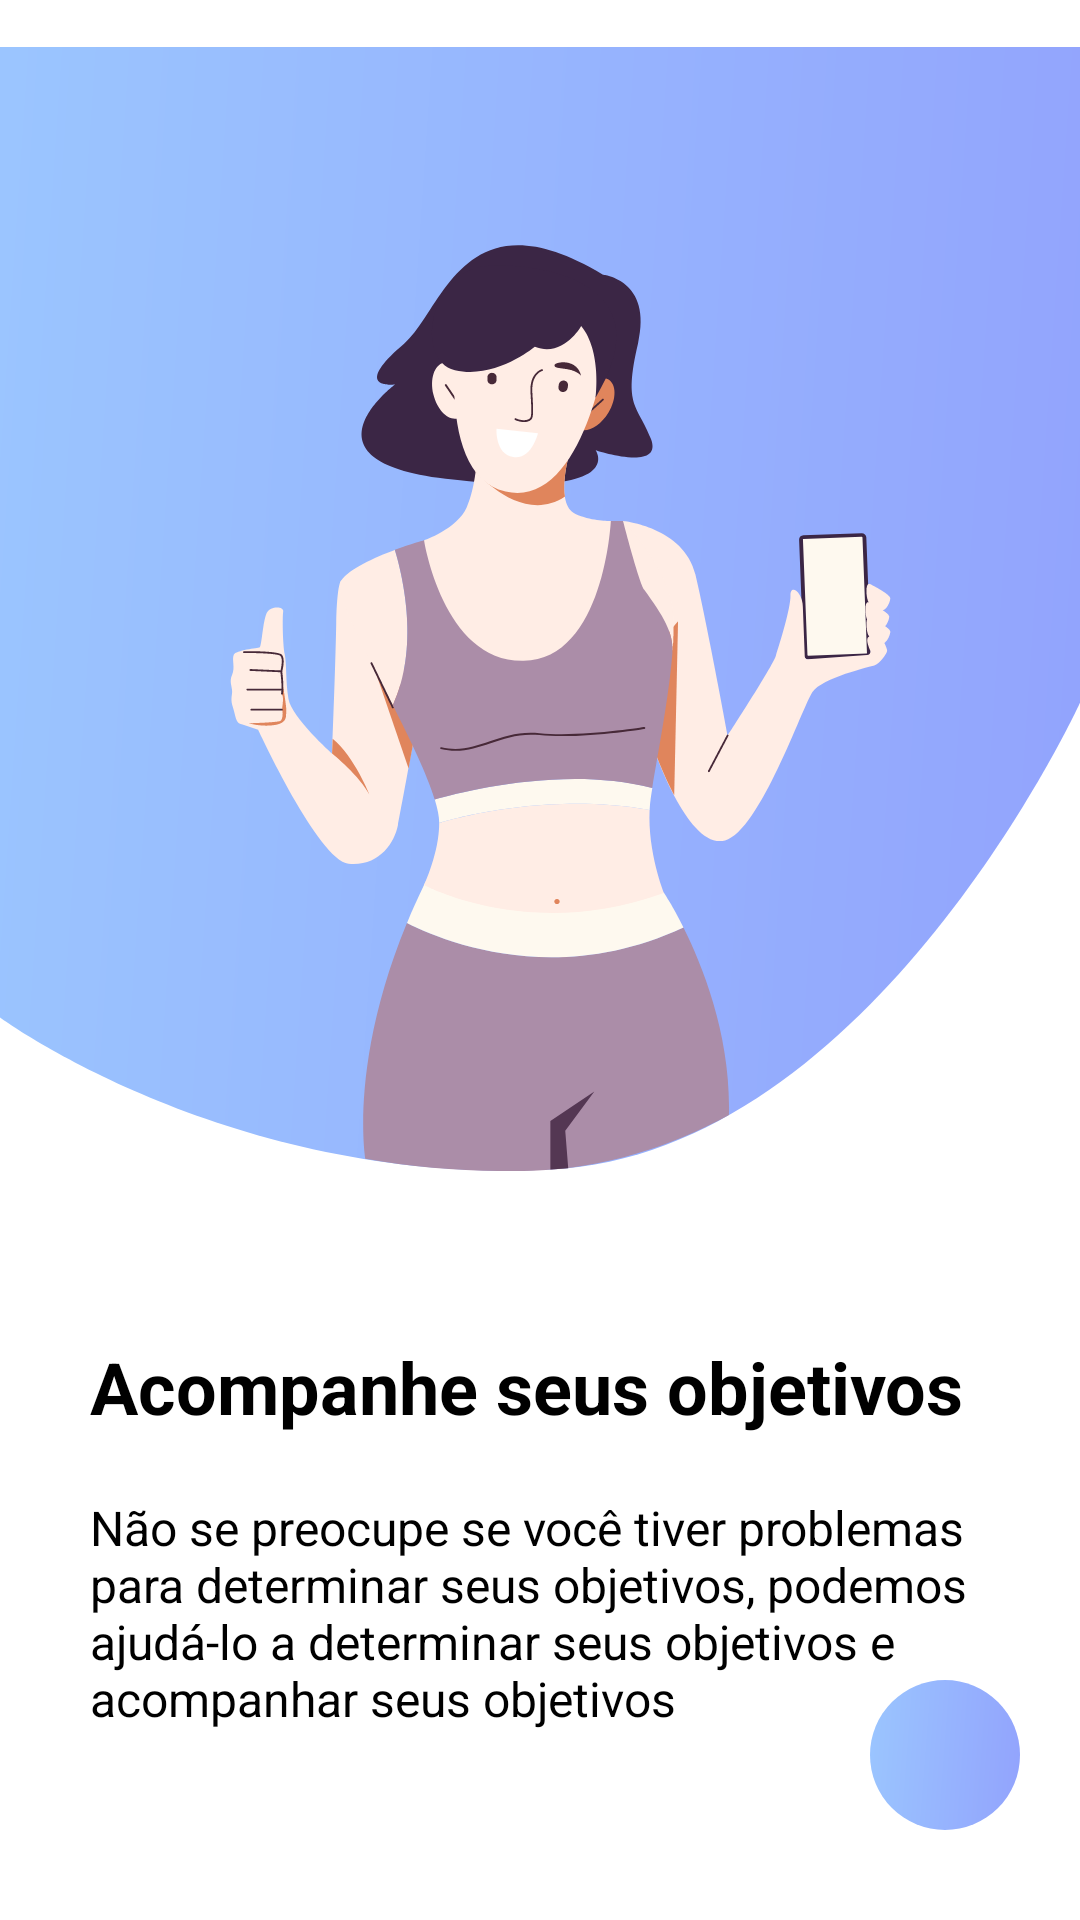

Produce the Android XML layout that renders to this screen, including the resource entries it uses.
<!-- AndroidManifest.xml: application theme Theme.FitnessApp -->
<!-- res/layout/activity_list_onboarding.xml -->
<?xml version="1.0" encoding="utf-8"?>
<layout xmlns:android="http://schemas.android.com/apk/res/android"
    xmlns:app="http://schemas.android.com/apk/res-auto"
    xmlns:tools="http://schemas.android.com/tools">

    <androidx.constraintlayout.widget.ConstraintLayout
        android:id="@+id/containerLayout"
        android:layout_width="match_parent"
        android:layout_height="match_parent">

        <ImageView
            android:id="@+id/imagePerson"
            android:layout_width="wrap_content"
            android:layout_height="wrap_content"
            android:src="@drawable/ic_people_one"
            app:layout_constraintEnd_toEndOf="parent"
            app:layout_constraintStart_toStartOf="parent"
            app:layout_constraintTop_toTopOf="parent" />

        <ImageButton
            android:id="@+id/imgBtnGo"
            android:layout_width="wrap_content"
            android:layout_height="wrap_content"
            android:layout_marginHorizontal="20dp"
            android:layout_marginBottom="30dp"
            android:background="@drawable/ic_button_round"
            app:layout_constraintBottom_toBottomOf="parent"
            app:layout_constraintEnd_toEndOf="parent" />

        <ImageButton
            android:id="@+id/arroyView"
            android:layout_width="wrap_content"
            android:layout_height="wrap_content"
            android:layout_marginHorizontal="20dp"
            android:background="@drawable/ic_arrow_left"
            app:layout_constraintBottom_toBottomOf="@+id/imgBtnGo"
            app:layout_constraintEnd_toEndOf="@+id/imgBtnGo"
            app:layout_constraintStart_toStartOf="@+id/imgBtnGo"
            app:layout_constraintTop_toTopOf="@+id/imgBtnGo" />

        <TextView
            android:id="@+id/tittleObjective"
            style="@style/black_normal_24sp"
            android:layout_width="match_parent"
            android:layout_height="wrap_content"
            android:layout_marginHorizontal="30dp"
            android:layout_marginTop="40dp"
            android:text="@string/trackyourGoal"
            android:textStyle="bold"
            app:layout_constraintStart_toStartOf="parent"
            app:layout_constraintTop_toBottomOf="@+id/imagePerson" />

        <TextView
            android:id="@+id/textView"
            style="@style/black_normal_16sp"
            android:layout_width="match_parent"
            android:layout_height="wrap_content"
            android:layout_marginHorizontal="30dp"
            android:layout_marginTop="20dp"
            android:text="@string/descriptionOneOnboarding"
            android:textStyle="normal"
            app:layout_constraintEnd_toEndOf="@+id/tittleObjective"
            app:layout_constraintStart_toStartOf="@+id/tittleObjective"
            app:layout_constraintTop_toBottomOf="@+id/tittleObjective" />


    </androidx.constraintlayout.widget.ConstraintLayout>

</layout>
<!-- resources referenced by this layout -->
<resources>
  <!-- drawable ic_button_round (drawable) -->
  <vector xmlns:android="http://schemas.android.com/apk/res/android"
      xmlns:aapt="http://schemas.android.com/aapt"
      android:width="50dp"
      android:height="50dp"
      android:viewportWidth="50"
      android:viewportHeight="50">
    <path
        android:pathData="M25,25m-25,0a25,25 0,1 1,50 0a25,25 0,1 1,-50 0">
      <aapt:attr name="android:fillColor">
        <gradient 
            android:startY="50"
            android:startX="50"
            android:endY="44.8434"
            android:endX="-16.6397"
            android:type="linear">
          <item android:offset="0" android:color="#FF92A3FD"/>
          <item android:offset="1" android:color="#FF9DCEFF"/>
        </gradient>
      </aapt:attr>
    </path>
  </vector>
  <!-- drawable ic_people_one: vector/xml drawable (drawable, 16211 chars, omitted) -->
  <string name="descriptionOneOnboarding">Não se preocupe se você tiver problemas para determinar seus objetivos, podemos ajudá-lo a determinar seus objetivos e acompanhar seus objetivos</string>
  <string name="trackyourGoal">Acompanhe seus objetivos</string>
  <style name="black_normal_16sp">
          <item name="android:textSize">16sp</item>
          <item name="android:textColor">@color/black</item>
      </style>
  <style name="black_normal_24sp">
          <item name="android:textSize">24sp</item>
          <item name="android:textColor">@color/black</item>
      </style>
  <!-- not gathered from this repository: default colours our renderer supplied (Android Studio template values) -->
  <color name="black">#FF000000</color>
</resources>
